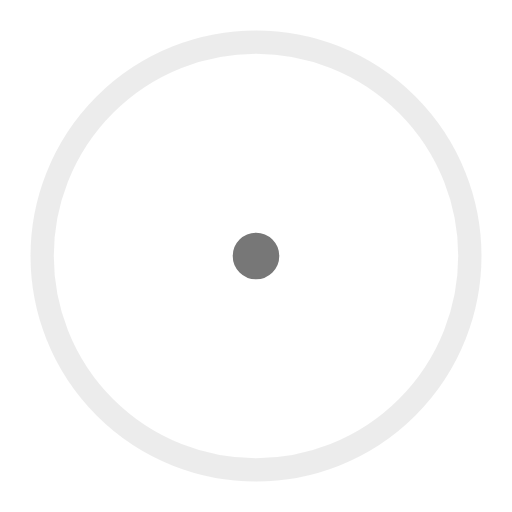
t = 0.00 s
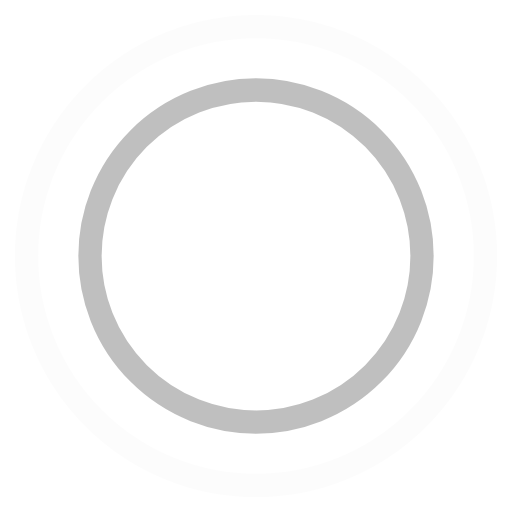
t = 0.45 s
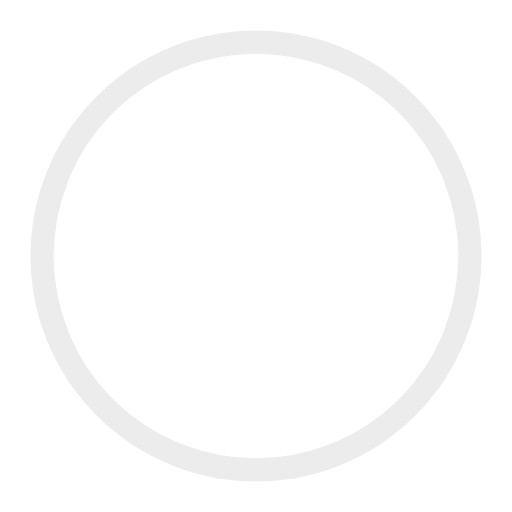
t = 0.90 s
t = 1.35 s: frame unchanged from t = 0.45 s, image omitted

The animated SVG that drew these frames (rendered in a browser with its animation timeline set to each time). Animation: 4 SMIL elements (animate=4); one cycle of 1.80 s, repeats indefinitely.

<!-- By Sam Herbert (@sherb), for everyone. More @ http://goo.gl/7AJzbL -->
<svg width="44" height="44" viewBox="0 0 44 44" xmlns="http://www.w3.org/2000/svg" stroke="#777">
    <g fill="none" fill-rule="evenodd" stroke-width="2">
        <circle cx="22" cy="22" r="1">
            <animate attributeName="r"
                begin="0s" dur="1.8s"
                values="1; 20"
                calcMode="spline"
                keyTimes="0; 1"
                keySplines="0.165, 0.84, 0.44, 1"
                repeatCount="indefinite" />
            <animate attributeName="stroke-opacity"
                begin="0s" dur="1.8s"
                values="1; 0"
                calcMode="spline"
                keyTimes="0; 1"
                keySplines="0.3, 0.61, 0.355, 1"
                repeatCount="indefinite" />
        </circle>
        <circle cx="22" cy="22" r="1">
            <animate attributeName="r"
                begin="-0.9s" dur="1.8s"
                values="1; 20"
                calcMode="spline"
                keyTimes="0; 1"
                keySplines="0.165, 0.84, 0.44, 1"
                repeatCount="indefinite" />
            <animate attributeName="stroke-opacity"
                begin="-0.9s" dur="1.8s"
                values="1; 0"
                calcMode="spline"
                keyTimes="0; 1"
                keySplines="0.3, 0.61, 0.355, 1"
                repeatCount="indefinite" />
        </circle>
    </g>
</svg>
